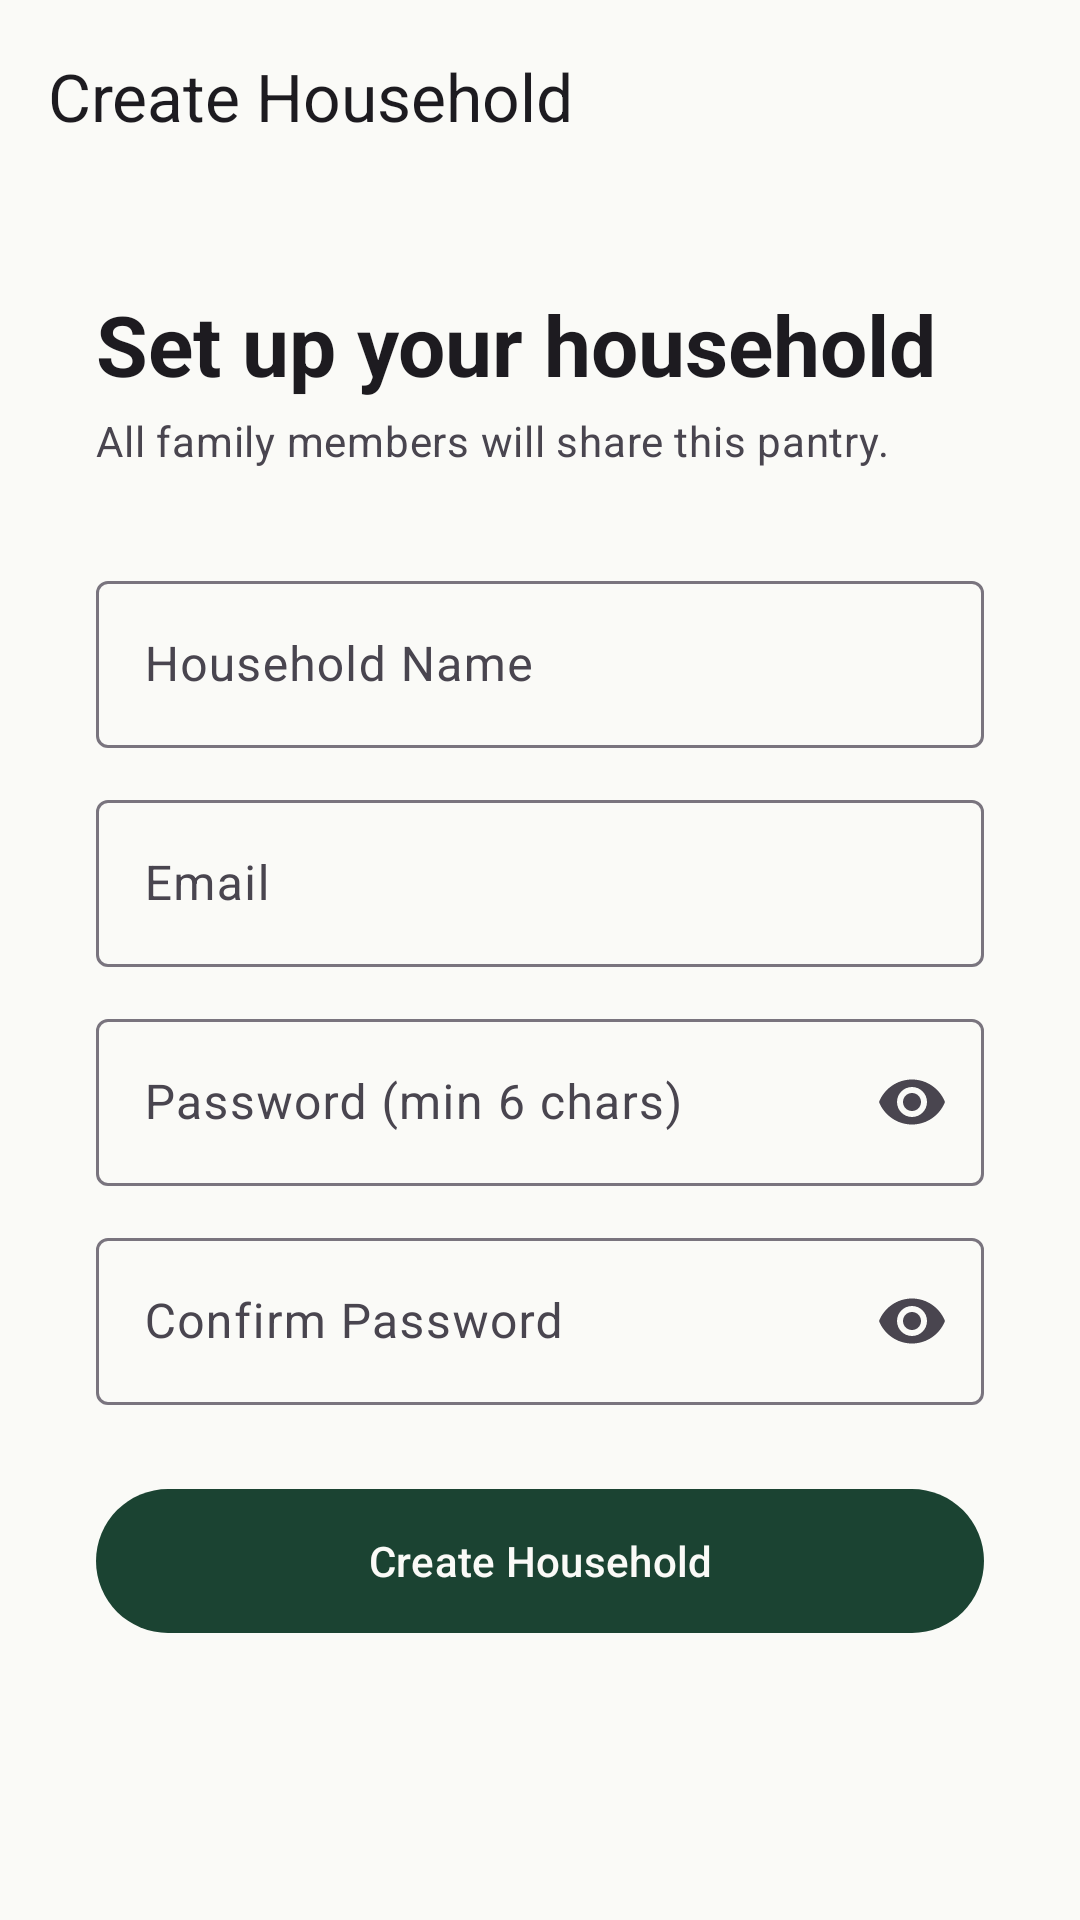

Here is an Android app screen rendered from its layout file. Give the layout XML and the strings, colors and styles it references.
<!-- AndroidManifest.xml: application theme Theme.PantryPilot -->
<!-- res/layout/fragment_signup.xml -->
<?xml version="1.0" encoding="utf-8"?>
<LinearLayout xmlns:android="http://schemas.android.com/apk/res/android"
    xmlns:app="http://schemas.android.com/apk/res-auto"
    android:layout_width="match_parent"
    android:layout_height="match_parent"
    android:background="@color/background"
    android:orientation="vertical">

    <com.google.android.material.appbar.MaterialToolbar
        android:id="@+id/toolbar"
        android:layout_width="match_parent"
        android:layout_height="?attr/actionBarSize"
        android:background="@color/background"
        app:navigationIcon="@drawable/ic_arrow_back"
        app:title="@string/create_household" />

    <ScrollView
        android:layout_width="match_parent"
        android:layout_height="0dp"
        android:layout_weight="1"
        android:fillViewport="true">

        <LinearLayout
            android:layout_width="match_parent"
            android:layout_height="wrap_content"
            android:orientation="vertical"
            android:padding="32dp">

            <TextView
                android:layout_width="wrap_content"
                android:layout_height="wrap_content"
                android:text="@string/setup_household"
                android:textAppearance="?attr/textAppearanceHeadlineMedium"
                android:textStyle="bold" />

            <TextView
                android:layout_width="wrap_content"
                android:layout_height="wrap_content"
                android:layout_marginTop="4dp"
                android:layout_marginBottom="32dp"
                android:text="@string/setup_household_subtitle"
                android:textAppearance="?attr/textAppearanceBodyMedium"
                android:textColor="?attr/colorOnSurfaceVariant" />

            <com.google.android.material.textfield.TextInputLayout
                style="@style/Widget.Material3.TextInputLayout.OutlinedBox"
                android:layout_width="match_parent"
                android:layout_height="wrap_content"
                android:hint="@string/household_name">

                <com.google.android.material.textfield.TextInputEditText
                    android:id="@+id/et_household_name"
                    android:layout_width="match_parent"
                    android:layout_height="wrap_content"
                    android:imeOptions="actionNext" />
            </com.google.android.material.textfield.TextInputLayout>

            <com.google.android.material.textfield.TextInputLayout
                style="@style/Widget.Material3.TextInputLayout.OutlinedBox"
                android:layout_width="match_parent"
                android:layout_height="wrap_content"
                android:layout_marginTop="12dp"
                android:hint="@string/email">

                <com.google.android.material.textfield.TextInputEditText
                    android:id="@+id/et_email"
                    android:layout_width="match_parent"
                    android:layout_height="wrap_content"
                    android:imeOptions="actionNext"
                    android:inputType="textEmailAddress" />
            </com.google.android.material.textfield.TextInputLayout>

            <com.google.android.material.textfield.TextInputLayout
                style="@style/Widget.Material3.TextInputLayout.OutlinedBox"
                android:layout_width="match_parent"
                android:layout_height="wrap_content"
                android:layout_marginTop="12dp"
                android:hint="@string/password_hint"
                app:endIconMode="password_toggle">

                <com.google.android.material.textfield.TextInputEditText
                    android:id="@+id/et_password"
                    android:layout_width="match_parent"
                    android:layout_height="wrap_content"
                    android:imeOptions="actionNext"
                    android:inputType="textPassword" />
            </com.google.android.material.textfield.TextInputLayout>

            <com.google.android.material.textfield.TextInputLayout
                style="@style/Widget.Material3.TextInputLayout.OutlinedBox"
                android:layout_width="match_parent"
                android:layout_height="wrap_content"
                android:layout_marginTop="12dp"
                android:hint="@string/confirm_password"
                app:endIconMode="password_toggle">

                <com.google.android.material.textfield.TextInputEditText
                    android:id="@+id/et_confirm_password"
                    android:layout_width="match_parent"
                    android:layout_height="wrap_content"
                    android:imeOptions="actionDone"
                    android:inputType="textPassword" />
            </com.google.android.material.textfield.TextInputLayout>

            <com.google.android.material.button.MaterialButton
                android:id="@+id/btn_create_household"
                style="@style/Widget.Material3.Button"
                android:layout_width="match_parent"
                android:layout_height="56dp"
                android:layout_marginTop="24dp"
                android:text="@string/create_household" />

            <ProgressBar
                android:id="@+id/progress_bar"
                android:layout_width="wrap_content"
                android:layout_height="wrap_content"
                android:layout_gravity="center"
                android:layout_marginTop="8dp"
                android:visibility="gone" />

        </LinearLayout>
    </ScrollView>
</LinearLayout>
<!-- resources referenced by this layout -->
<resources>
  <color name="background">#FAFAF7</color>
  <string name="confirm_password">Confirm Password</string>
  <string name="create_household">Create Household</string>
  <string name="email">Email</string>
  <string name="household_name">Household Name</string>
  <string name="password_hint">Password (min 6 chars)</string>
  <string name="setup_household">Set up your household</string>
  <string name="setup_household_subtitle">All family members will share this pantry.</string>
  <style name="Theme.PantryPilot" parent="Theme.Material3.Light.NoActionBar">
          <item name="colorPrimary">@color/green_primary</item>
          <item name="colorOnPrimary">@color/background</item>
          <item name="colorPrimaryContainer">@color/card_green</item>
          <item name="colorOnPrimaryContainer">@color/green_primary</item>
          <item name="colorSecondary">@color/amber_secondary</item>
          <item name="colorOnSecondary">@color/on_amber</item>
          <item name="colorSecondaryContainer">#FEF3C7</item>
          <item name="colorSurface">@color/surface</item>
          <item name="colorOnSurface">@color/on_surface</item>
          <item name="colorOnSurfaceVariant">@color/on_surface_variant</item>
          <item name="colorError">@color/error</item>
          <item name="android:colorBackground">@color/background</item>
          <item name="android:statusBarColor">@android:color/transparent</item>
          <item name="android:windowLightStatusBar">true</item>
          <item name="android:navigationBarColor">@color/surface</item>
      </style>
  <color name="green_primary">#1B4332</color>
  <color name="card_green">#E8F5E9</color>
  <color name="amber_secondary">#F59E0B</color>
  <color name="on_amber">#1C1B1F</color>
  <color name="surface">#FFFFFF</color>
  <color name="on_surface">#1C1B1F</color>
  <color name="on_surface_variant">#49454F</color>
  <color name="error">#B00020</color>
</resources>
